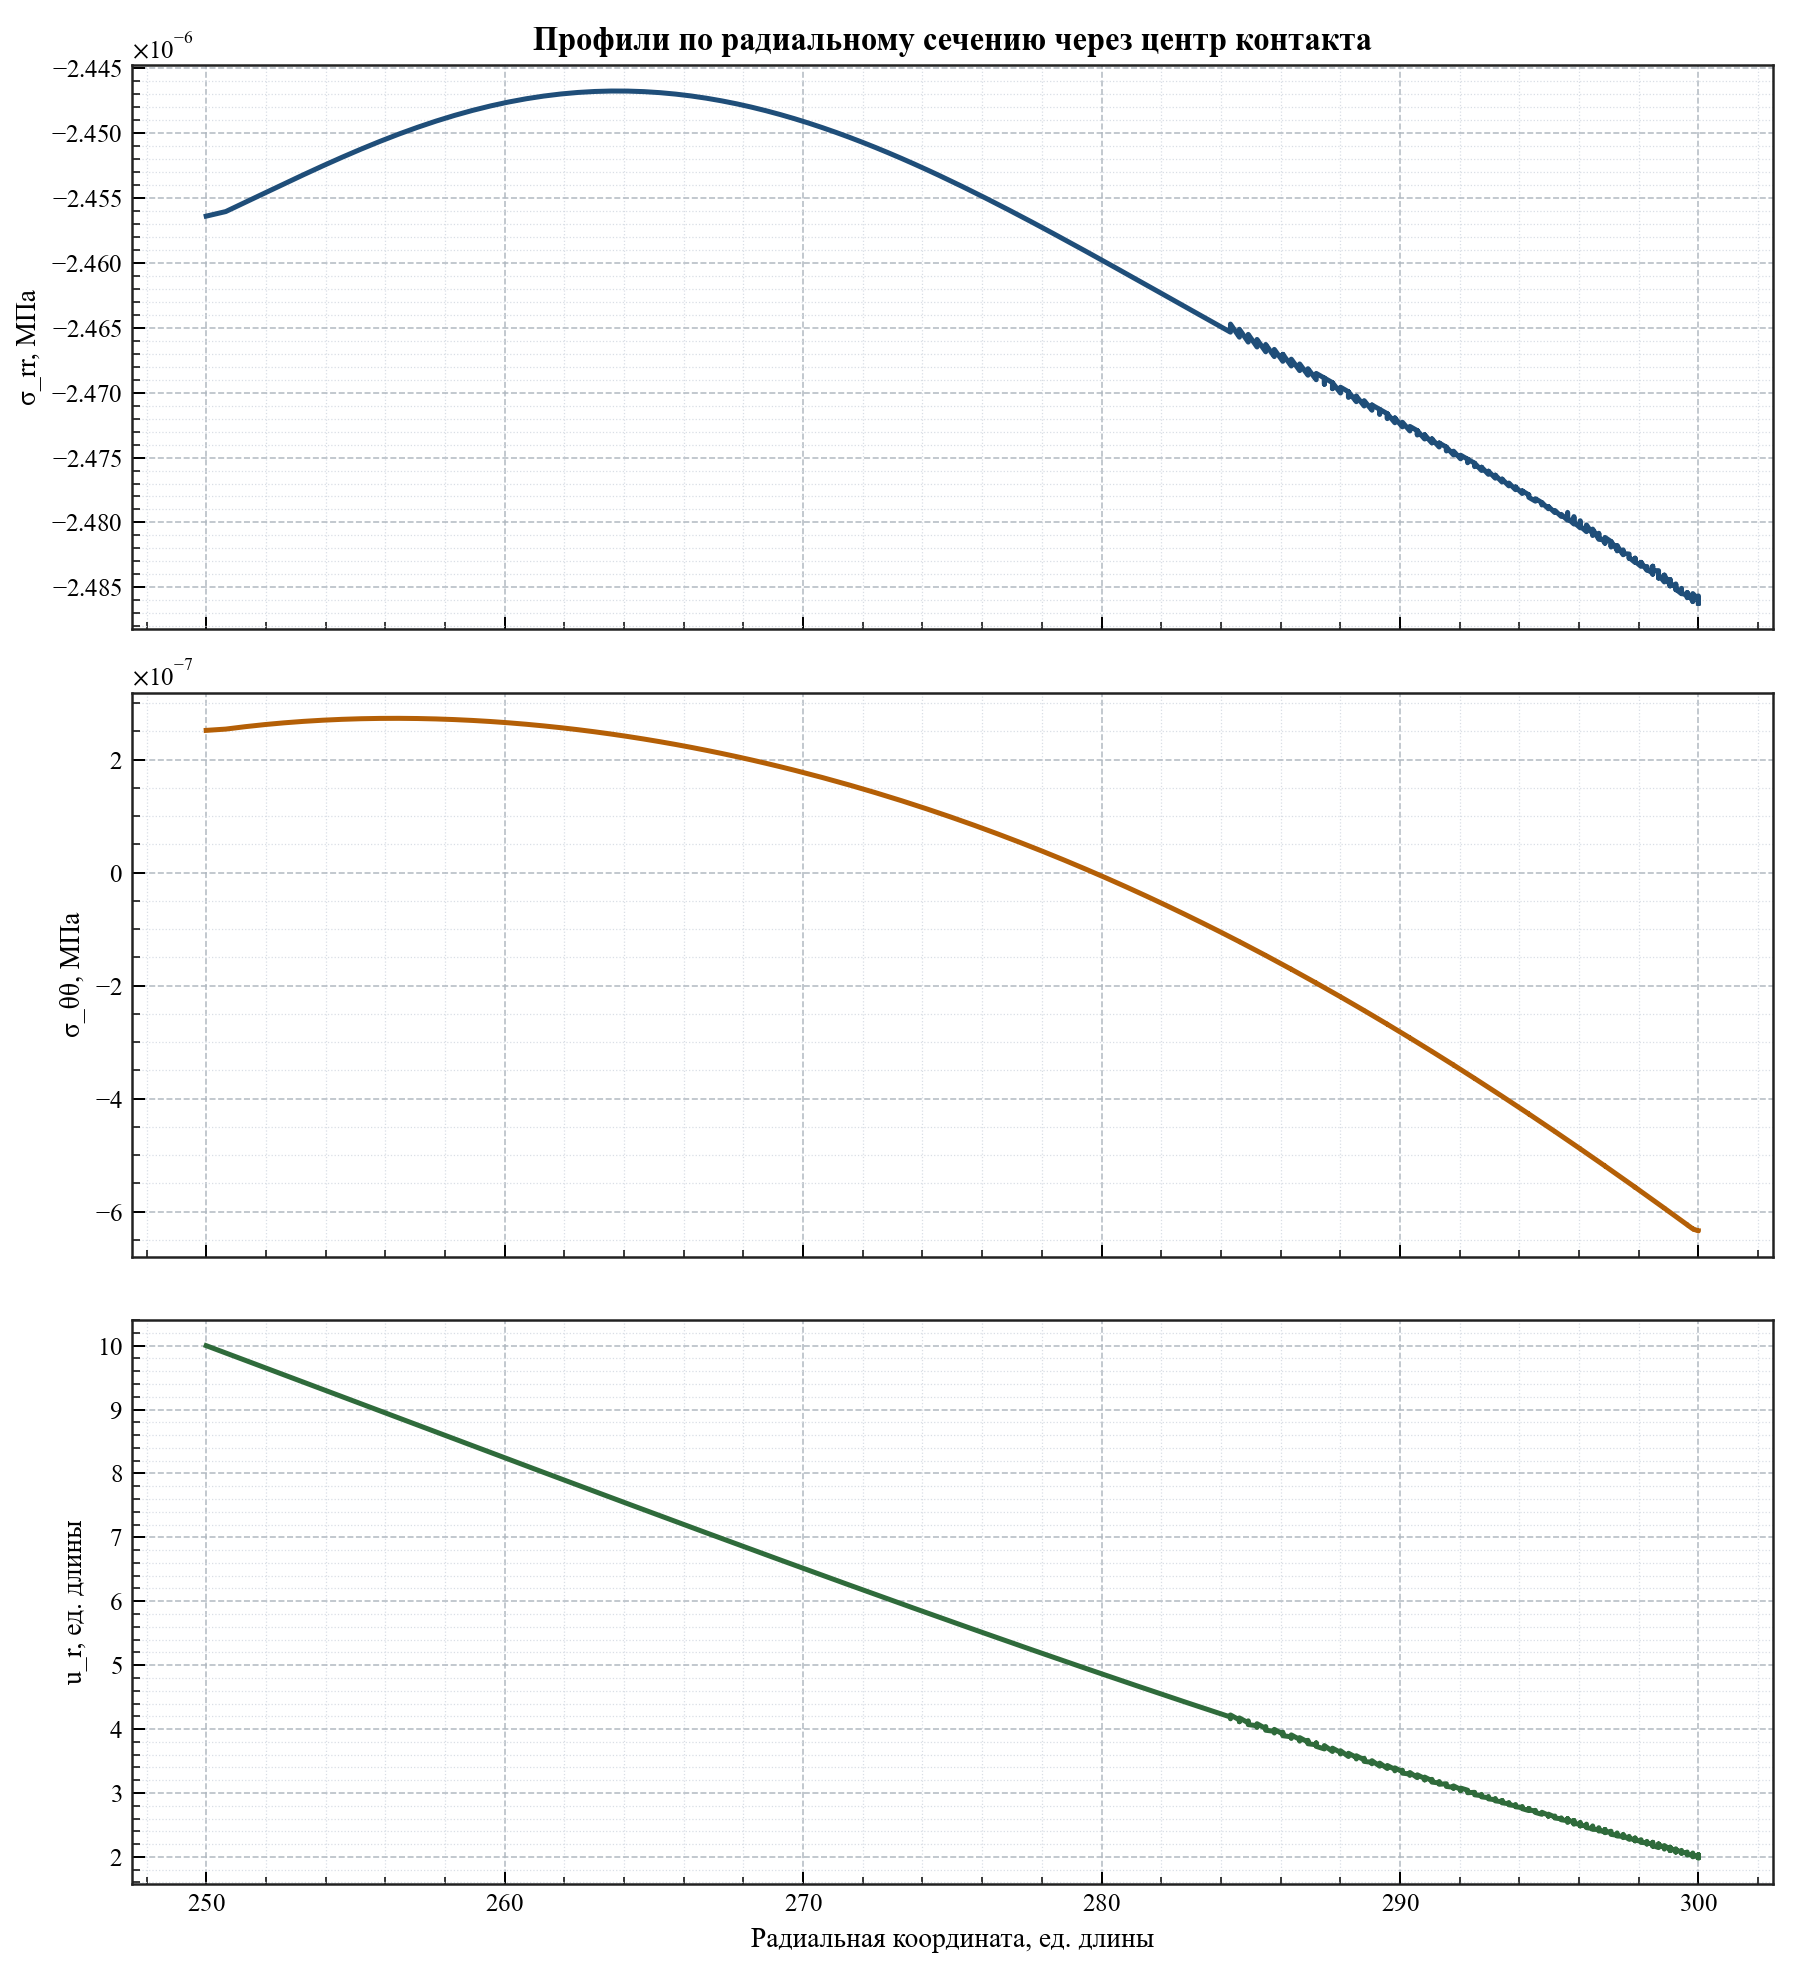

Values plotted in this chart, from the file beside it:
radius_ед. длины, relative_angle_deg, sigma_rr_mpa, sigma_tt_mpa, radial_displacement_ед. длины
250, -4.579998741307465e-13, -2.4564193510150394e-06, 2.5180171911566167e-07, 10
250.7, -4.579998741307465e-13, -2.4560666247327277e-06, 2.5408486377103034e-07, 9.886
251.3, -4.579998741307465e-13, -2.4553565268112563e-06, 2.5835828823116226e-07, 9.771
252, -4.579998741307465e-13, -2.4546415322009307e-06, 2.6205358226478744e-07, 9.657
252.6, -4.579998741307465e-13, -2.4539299960736054e-06, 2.6518635697060375e-07, 9.542
253.3, -4.579998741307465e-13, -2.4532294354123744e-06, 2.677729730719295e-07, 9.428
253.9, -4.579998741307465e-13, -2.452546564417248e-06, 2.6983040217755897e-07, 9.315
254.6, -4.579998741307465e-13, -2.4518873084431082e-06, 2.7137610466985524e-07, 9.202
255.2, -4.579998741307465e-13, -2.4512568191920697e-06, 2.724279141915435e-07, 9.09
255.8, -4.579998741307465e-13, -2.4506594973563036e-06, 2.7300392211272845e-07, 8.978
256.5, -4.579998741307465e-13, -2.4500990219053133e-06, 2.7312236500361027e-07, 8.867
257.1, -4.579998741307465e-13, -2.449578386090727e-06, 2.728015195154822e-07, 8.757
257.7, -4.579998741307465e-13, -2.449099938358441e-06, 2.72059601743562e-07, 8.648
258.3, -4.579998741307465e-13, -2.448665427071177e-06, 2.70914673595087e-07, 8.54
258.9, -4.579998741307465e-13, -2.44827604998708e-06, 2.6938455956235016e-07, 8.433
259.5, -4.579998741307465e-13, -2.4479325046320133e-06, 2.6748677278319653e-07, 8.327
260.1, -4.579998741307465e-13, -2.4476350387538194e-06, 2.6523844907495204e-07, 8.223
260.7, -4.579998741307465e-13, -2.4473835011447713e-06, 2.626562929301711e-07, 8.119
261.3, -4.579998741307465e-13, -2.447177391033572e-06, 2.5975653282470427e-07, 8.017
261.9, -4.579998741307465e-13, -2.4470159051976907e-06, 2.565548799548931e-07, 7.917
262.5, -4.579998741307465e-13, -2.4468979831952333e-06, 2.5306650239237747e-07, 7.817
263, -4.579998741307465e-13, -2.4468223495872764e-06, 2.493060119201875e-07, 7.719
263.6, -4.579998741307465e-13, -2.4467875524789245e-06, 2.45287442840238e-07, 7.622
264.1, -4.579998741307465e-13, -2.4467919991308224e-06, 2.4102424743944405e-07, 7.527
264.7, -4.0711099922733015e-13, -2.4468339881734512e-06, 2.3652930064140812e-07, 7.433
265.2, -4.0711099922733015e-13, -2.446911738430633e-06, 2.3181489402289334e-07, 7.34
265.7, -4.0711099922733015e-13, -2.4470234143430632e-06, 2.2689275358487887e-07, 7.249
266.2, -4.0711099922733015e-13, -2.447167148334902e-06, 2.2177405232328274e-07, 7.159
266.8, -4.0711099922733015e-13, -2.447341060703221e-06, 2.164694096709192e-07, 7.07
267.3, -4.0711099922733015e-13, -2.447543275812024e-06, 2.1098892520874778e-07, 6.983
267.8, -4.0711099922733015e-13, -2.4477719365457746e-06, 2.0534219317927243e-07, 6.897
268.3, -4.0711099922733015e-13, -2.4480252167701597e-06, 1.9953830677078735e-07, 6.812
268.8, -4.0711099922733015e-13, -2.448301330333114e-06, 1.935858999809471e-07, 6.729
269.2, -4.0711099922733015e-13, -2.448598539975285e-06, 1.874931526842752e-07, 6.647
269.7, -4.0711099922733015e-13, -2.448915163496125e-06, 1.812678118809903e-07, 6.566
270.2, -4.0711099922733015e-13, -2.449249577987233e-06, 1.7491723093868394e-07, 6.486
270.6, -4.0711099922733015e-13, -2.4496002241567678e-06, 1.6844837622606223e-07, 6.408
271.1, -4.0711099922733015e-13, -2.4499656098008514e-06, 1.6186783449268572e-07, 6.331
271.5, -4.0711099922733015e-13, -2.450344310938007e-06, 1.551818396953758e-07, 6.255
272, -4.0711099922733015e-13, -2.450734971848952e-06, 1.4839630928945388e-07, 6.18
272.4, -4.0711099922733015e-13, -2.451136306843457e-06, 1.4151683796603766e-07, 6.106
272.9, -4.0711099922733015e-13, -2.45154709797371e-06, 1.3454873956093328e-07, 6.034
273.3, -4.0711099922733015e-13, -2.4519661953159347e-06, 1.274970577764693e-07, 5.962
273.7, -4.0711099922733015e-13, -2.452392517610927e-06, 1.2036654280945593e-07, 5.892
274.1, -4.0711099922733015e-13, -2.4528250475560466e-06, 1.1316171701356891e-07, 5.823
274.5, -4.0711099922733015e-13, -2.453262831387422e-06, 1.0588687756125965e-07, 5.754
274.9, -4.0711099922733015e-13, -2.45370497765424e-06, 9.854608826437296e-08, 5.687
275.3, -3.562221243239139e-13, -2.454150654336891e-06, 9.114320978632004e-08, 5.621
275.7, -3.562221243239139e-13, -2.4545990866388454e-06, 8.36819095227363e-08, 5.555
276.1, -3.562221243239139e-13, -2.4550495538622307e-06, 7.616568666383128e-08, 5.491
276.5, -3.562221243239139e-13, -2.4555013889179093e-06, 6.859785944620941e-08, 5.428
276.9, -3.562221243239139e-13, -2.4559539766378186e-06, 6.098155687697873e-08, 5.365
277.3, -3.562221243239139e-13, -2.456406748786476e-06, 5.331976908749757e-08, 5.304
277.7, -3.562221243239139e-13, -2.4568591816339773e-06, 4.5615366640737464e-08, 5.243
278, -3.562221243239139e-13, -2.4573107963467596e-06, 3.787106634561756e-08, 5.183
278.4, -3.562221243239139e-13, -2.4577611560752366e-06, 3.008944002747879e-08, 5.124
278.7, -3.562221243239139e-13, -2.458209861259169e-06, 2.2272966091420523e-08, 5.066
279.1, -3.562221243239139e-13, -2.4586565509557488e-06, 1.4423994467977147e-08, 5.008
279.5, -3.562221243239139e-13, -2.4591008991852705e-06, 6.544754113790582e-09, 4.952
279.8, -3.562221243239139e-13, -2.4595426112221725e-06, -1.3625936798805448e-09, 4.896
... 285 more rows
